Dataset: AUGMENTED_DATASET (GitHub, AnirudhTantry/GlaucomaDetector). Classes: abnormal, normal.

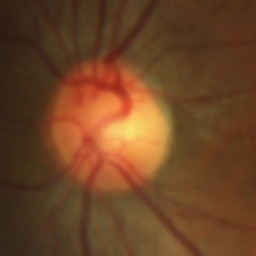
Label: normal

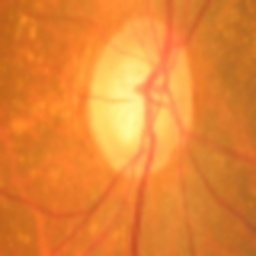
Label: abnormal

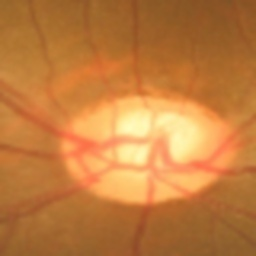
Label: normal

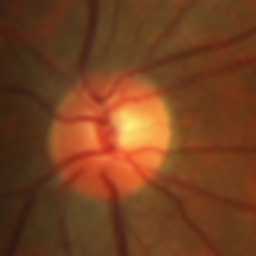
Label: normal

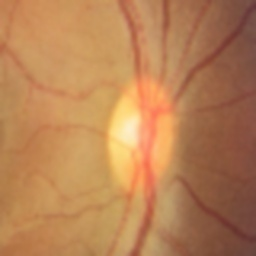
Label: abnormal

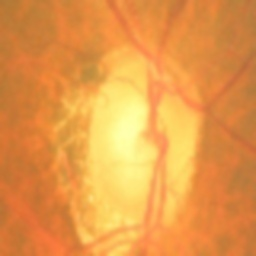
Label: abnormal
